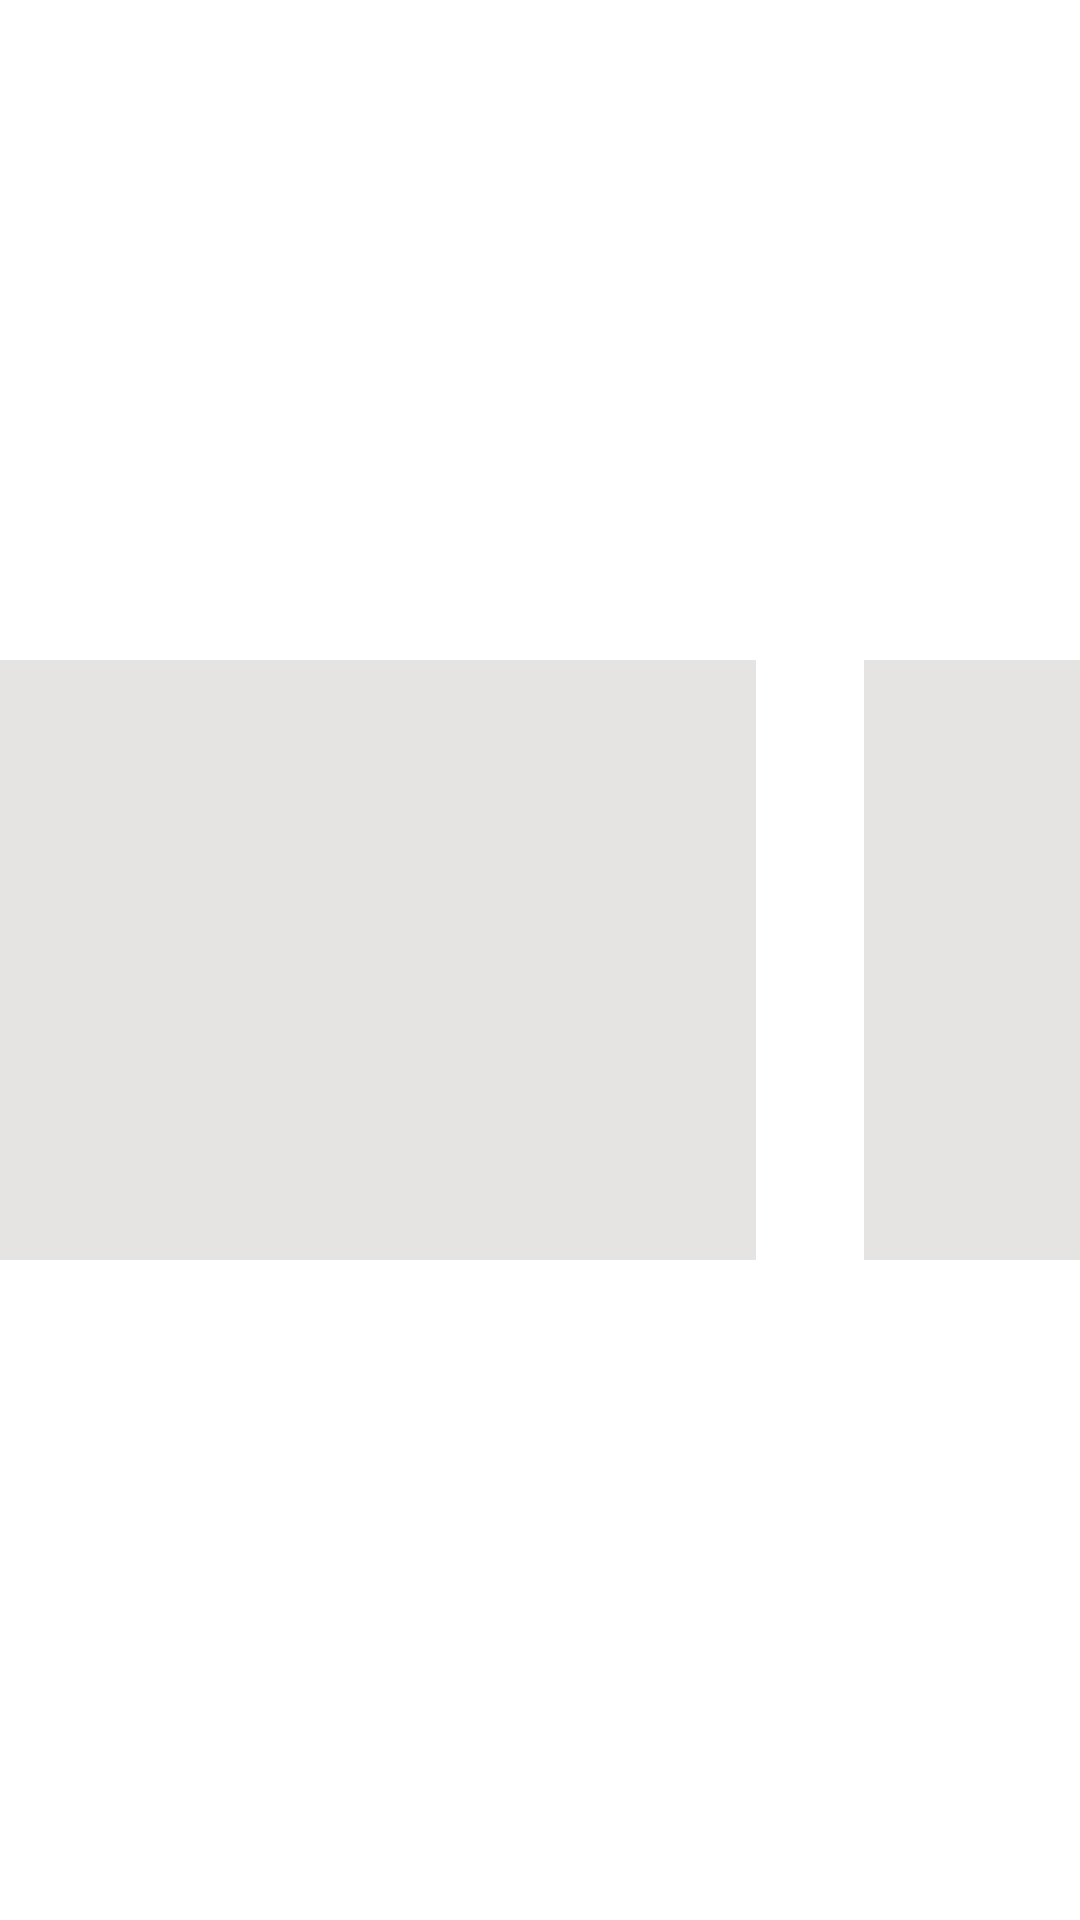

Here is an Android app screen rendered from its layout file. Give the layout XML and the strings, colors and styles it references.
<!-- AndroidManifest.xml: application theme splashscreen -->
<!-- res/layout/home_slider_row_shimmer.xml -->
<?xml version="1.0" encoding="utf-8"?>
<androidx.constraintlayout.widget.ConstraintLayout xmlns:android="http://schemas.android.com/apk/res/android"
    xmlns:app="http://schemas.android.com/apk/res-auto"
    android:layout_width="match_parent"
    android:layout_height="wrap_content"
    android:layout_marginBottom="20dp"
    android:orientation="vertical">


    <View
        android:id="@+id/home_slider_design_image"
        android:layout_width="0dp"
        android:layout_height="200dp"
        android:background="@color/grey"
        android:scaleType="fitXY"
        app:layout_constraintBottom_toBottomOf="parent"
        app:layout_constraintEnd_toStartOf="@id/home_slider_design_image2"
        app:layout_constraintHorizontal_chainStyle="spread_inside"
        app:layout_constraintStart_toStartOf="parent"
        app:layout_constraintTop_toTopOf="parent"
        app:layout_constraintWidth_percent="0.7" />

    <View
        android:id="@+id/home_slider_design_image2"
        android:layout_width="0dp"
        android:layout_height="200dp"
        android:background="@color/grey"
        android:scaleType="fitXY"
        app:layout_constraintBottom_toBottomOf="parent"
        app:layout_constraintEnd_toEndOf="parent"
        app:layout_constraintStart_toEndOf="@id/home_slider_design_image"
        app:layout_constraintTop_toTopOf="parent"
        app:layout_constraintWidth_percent="0.2" />
</androidx.constraintlayout.widget.ConstraintLayout>
<!-- resources referenced by this layout -->
<resources>
  <color name="grey">#E6E3E3</color>
  <style name="splashscreen" parent="Theme.MaterialComponents.Light.NoActionBar">
          <item name="android:windowBackground">@drawable/splash</item>
          <item name="android:statusBarColor">?colorPrimaryVariant</item>
      </style>
  <!-- drawable splash: png bitmap (mipmap-hdpi, 129373 bytes) -->
</resources>
